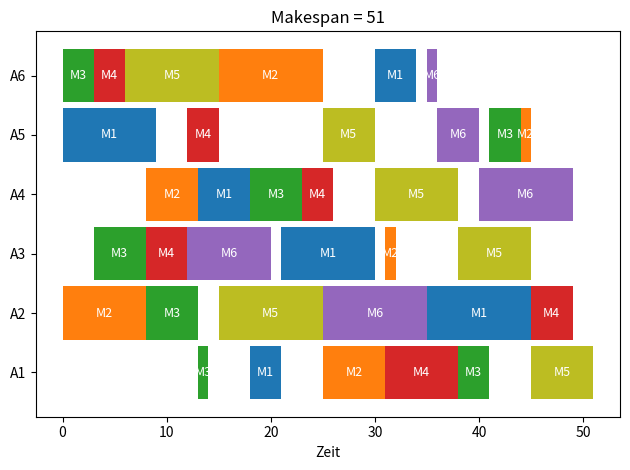

Generate this figure with matplotlib:
# tiefensuche, aber nur kleinste startzeit

import time
import matplotlib.pyplot as plt

auftraege = [
[(2,1), (0,3), (1,6), (3,7), (2,3), (4,6)],
[(1,8), (2,5), (4,10), (5,10), (0,10), (3,4)],
[(2,5), (3,4), (5,8), (0,9), (1,1), (4,7)],
[(1,5), (0,5), (2,5), (3,3), (4,8), (5,9)],
[(0,9), (3,3), (4,5), (5,4), (2,3), (1,1)],
[(2,3), (3,3), (4,9), (1,10), (0,4), (5,1)]
]

anzahl_auftraege = len(auftraege)
anzahl_maschinen = 1 + max(m for job in auftraege for m, _ in job)
maschinenfarben = ['tab:blue','tab:orange','tab:green','tab:red','tab:olive','tab:purple','tab:grey','tab:cyan']

def branch_and_bound_with_memo_and_progress():
    za = [0]*anzahl_auftraege
    zm = [0]*anzahl_maschinen
    idx = [0]*anzahl_auftraege

    best = float('inf')
    plan = []
    visited = {}

    q = []
    q.append((0, za, zm, idx, [], 0))

    start_time = time.time()
    last_status = start_time
    nodes = 0

    def state_key(idx, zm):
        return tuple(idx), tuple(zm)

    while q:
        g, za, zm, idx, p, ms = q.pop()  # LIFO Entnahme
        nodes += 1

        now = time.time()
        if now - last_status > 10:
            print(f"[{now-start_time:.1f}s] Knoten: {nodes}, Aktuell bestes Makespan: {best}, Queue: {len(q)}")
            last_status = now

        if g >= best:
            continue

        sk = state_key(idx, zm)
        if sk in visited and visited[sk] <= g:
            continue
        visited[sk] = g

        if all(idx[i] == len(auftraege[i]) for i in range(anzahl_auftraege)):
            runtime = now - start_time
            print(f">>> [Lösung] Makespan={ms} (bisher Optimum={best}) nach {runtime:.1f}s, {nodes} Knoten")
            if ms < best:
                best, plan = ms, p
            continue
        
        # sortierung nächste operationen nach kleinster startzeit und nimmt dann nur die zum weiter branchen
        candidates = []
        min_s = float('9999')

        for a in range(anzahl_auftraege):
            if idx[a] < len(auftraege[a]):
                m, d = auftraege[a][idx[a]]
                s = max(za[a], zm[m])
                if s < min_s:
                    candidates = [(a, m, d, s)]
                    min_s = s
                elif s == min_s:
                    candidates.append((a, m, d, s))

        for (a, m, d, s) in candidates:

                m, d = auftraege[a][idx[a]]
                s = max(za[a], zm[m])
                za2, zm2, idx2 = za[:], zm[:], idx[:]
                za2[a] = zm2[m] = s + d
                idx2[a] += 1
                ms2 = max(ms, s + d)

                ra = max(za2[j] + sum(dd for _, dd in auftraege[j][idx2[j]:]) for j in range(anzahl_auftraege))
                rm = max(zm2[i] + sum(dd for j in range(anzahl_auftraege)
                                      for mi, dd in auftraege[j][idx2[j]:] if mi == i)
                         for i in range(anzahl_maschinen))

                g2 = max(ms2, ra, rm)
                q.append((g2, za2, zm2, idx2, p + [(a, m, s, d)], ms2))

    print(f"\nFERTIG. Optimum: {best}. Gesamtknoten: {nodes}. Laufzeit: {time.time()-start_time:.1f} Sekunden.")

    return plan, best

if __name__ == "__main__":
    plan, makespan = branch_and_bound_with_memo_and_progress()

    print("\n[Optimum]:")
    for a, m, s, d in plan:
        print(f"  A{a+1} M{m+1} [{s}-{s+d}]")

    fig, ax = plt.subplots()
    for a, m, s, d in plan:
        ax.broken_barh([(s, d)], (a*10, 9), facecolors=maschinenfarben[m % len(maschinenfarben)])
        ax.text(s + d/2, a*10 + 4.5, f"M{m+1}", ha='center', va='center', color='white', fontsize=9)
    ax.set_yticks([a*10 + 4.5 for a in range(anzahl_auftraege)])
    ax.set_yticklabels([f"A{a+1}" for a in range(anzahl_auftraege)])
    ax.set_xlabel('Zeit')
    ax.set_title(f"Makespan = {makespan}")
    plt.tight_layout()
    plt.show()
